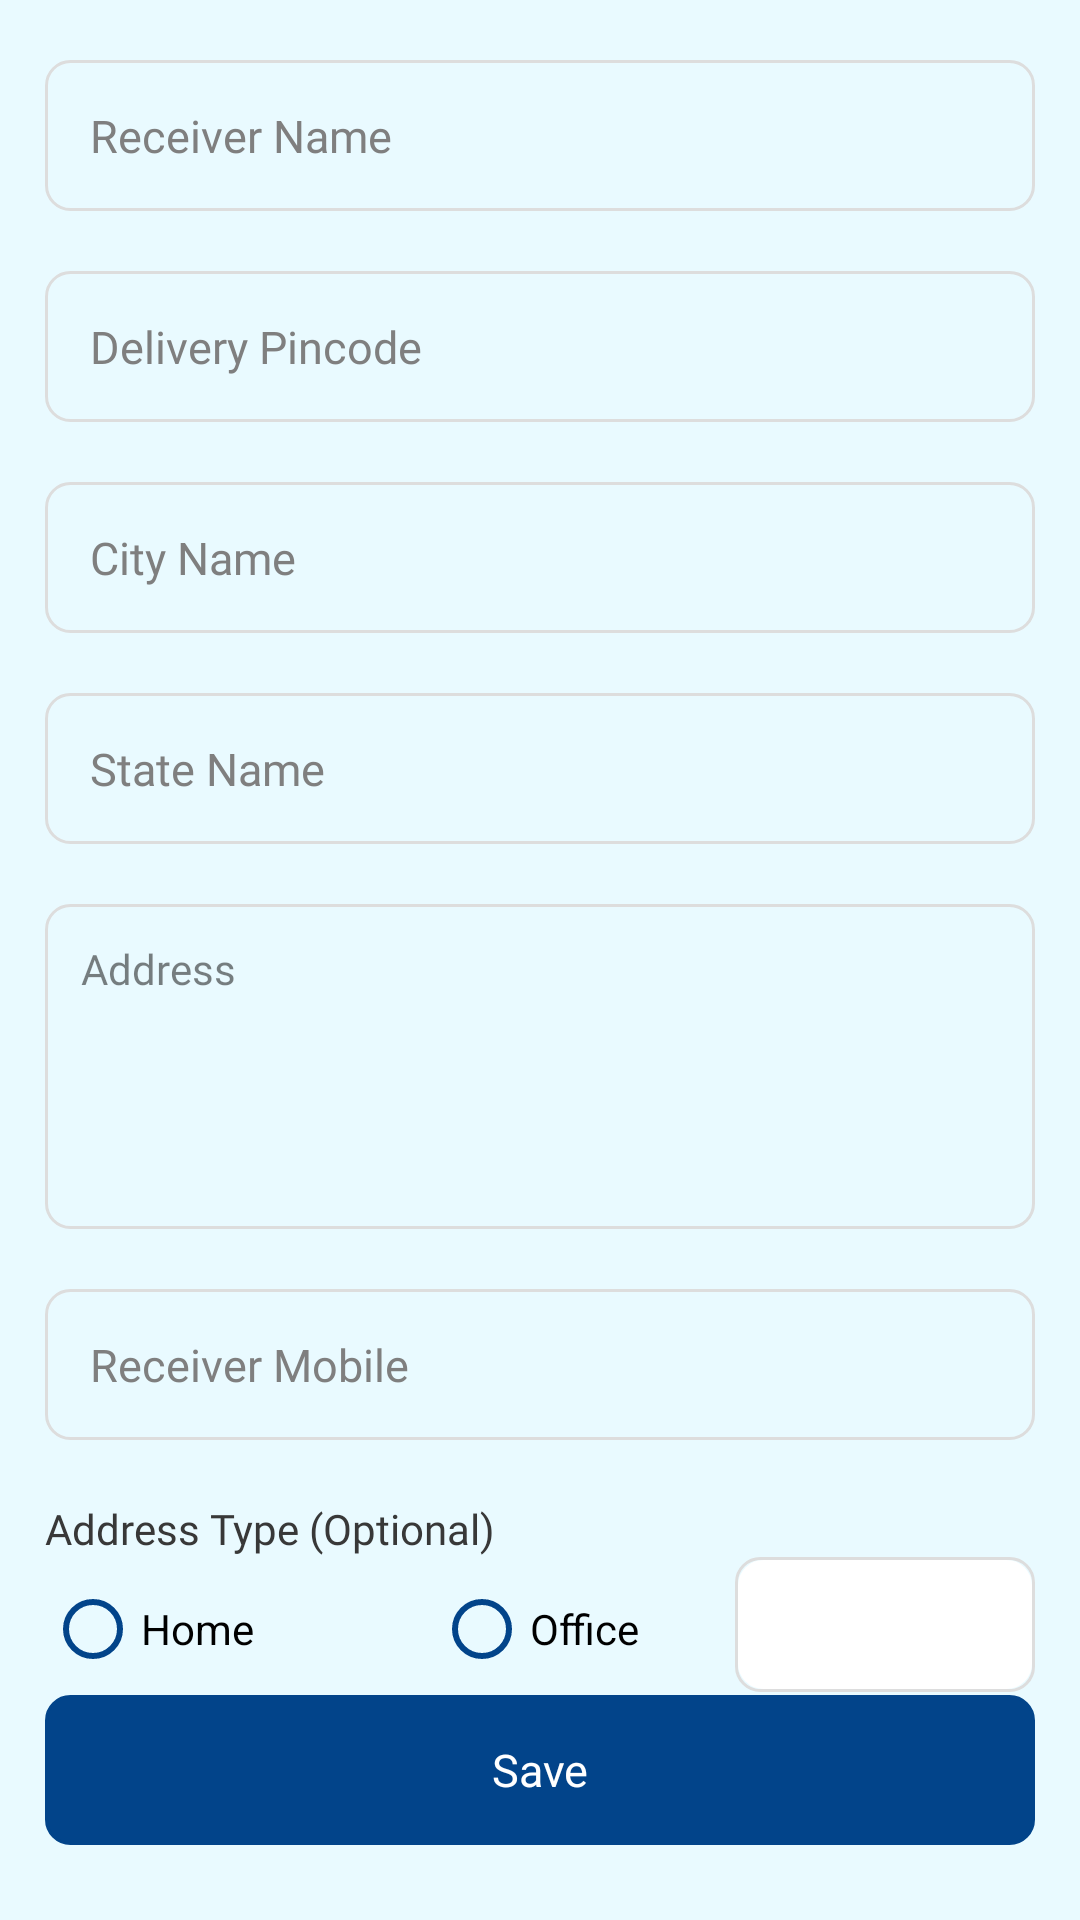

Layout XML and referenced resources for this Android screen:
<!-- AndroidManifest.xml: application theme Theme.SkyOverFlow -->
<!-- res/layout/fragment_delivery_address.xml -->
<?xml version="1.0" encoding="utf-8"?>
<RelativeLayout xmlns:android="http://schemas.android.com/apk/res/android"
    xmlns:tools="http://schemas.android.com/tools"
    android:layout_width="match_parent"
    android:layout_height="match_parent"
    xmlns:app="http://schemas.android.com/apk/res-auto"
    android:background="@color/purple_700"
    tools:context=".Fragment.Cart.DeliveryAddressFragment">


    <androidx.core.widget.NestedScrollView
        android:layout_width="match_parent"
        android:layout_height="match_parent"
        android:layout_above="@id/btn_save"
        android:layout_alignParentStart="true"
        android:layout_alignParentTop="true"
        android:layout_alignParentEnd="true">

        <LinearLayout
            android:layout_width="match_parent"
            android:layout_height="match_parent"
            android:orientation="vertical">

            <EditText
                android:id="@+id/ed_name"
                android:layout_width="match_parent"
                android:layout_height="wrap_content"
                android:layout_marginLeft="15dp"
                android:layout_marginTop="20dp"
                android:layout_marginRight="15dp"
                android:background="@drawable/corner8"
                android:drawablePadding="10dp"
                android:fontFamily="@font/poppins"
                android:hint="Receiver Name"
                android:inputType="text"
                android:padding="15dp"
                android:textColor="#000000"
                android:textColorHint="@color/hint_txt"
                android:textSize="15dp" />

            <EditText
                android:id="@+id/ed_pincode"
                android:layout_width="match_parent"
                android:layout_height="wrap_content"
                android:layout_marginLeft="15dp"
                android:layout_marginTop="20dp"
                android:layout_marginRight="15dp"
                android:background="@drawable/corner8"
                android:drawablePadding="10dp"
                android:fontFamily="@font/poppins"
                android:hint="Delivery Pincode"
                android:inputType="number"
                android:maxLength="6"
                android:padding="15dp"
                android:textColor="#000000"
                android:textColorHint="@color/hint_txt"
                android:textSize="15dp" />

            <EditText
                android:id="@+id/ed_city"
                android:layout_width="match_parent"
                android:layout_height="wrap_content"
                android:layout_marginLeft="15dp"
                android:layout_marginTop="20dp"
                android:layout_marginRight="15dp"
                android:background="@drawable/corner8"
                android:drawablePadding="10dp"
                android:fontFamily="@font/poppins"
                android:hint="City Name"
                android:inputType="text"
                android:padding="15dp"
                android:textColor="#000000"
                android:textColorHint="@color/hint_txt"
                android:textSize="15dp" />

            <EditText
                android:id="@+id/ed_state"
                android:layout_width="match_parent"
                android:layout_height="wrap_content"
                android:layout_marginLeft="15dp"
                android:layout_marginTop="20dp"
                android:layout_marginRight="15dp"
                android:background="@drawable/corner8"
                android:drawablePadding="10dp"
                android:fontFamily="@font/poppins"
                android:hint="State Name"
                android:inputType="text"
                android:padding="15dp"
                android:textColor="#000000"
                android:textColorHint="@color/hint_txt"
                android:textSize="15dp" />

            <EditText
                android:id="@+id/ed_address"
                android:layout_width="match_parent"
                android:layout_height="wrap_content"
                android:layout_marginLeft="15dp"
                android:layout_marginTop="20dp"
                android:layout_marginRight="15dp"
                android:background="@drawable/corner8"
                android:ems="8"
                android:fontFamily="@font/poppins_medium"
                android:gravity="start|top"
                android:inputType="textMultiLine"
                android:lines="5"
                android:hint="Address"
                android:padding="12dp"
                android:scrollbars="vertical"
                android:textColor="#E6121212"
                android:textColorHint="#8A121212"
                android:textDirection="firstStrong"
                android:textSize="14sp" />


            <EditText
                android:id="@+id/ed_no"
                android:layout_width="match_parent"
                android:layout_height="wrap_content"
                android:layout_marginLeft="15dp"
                android:layout_marginTop="20dp"
                android:layout_marginRight="15dp"
                android:background="@drawable/corner8"
                android:drawablePadding="10dp"
                android:fontFamily="@font/poppins"
                android:hint="Receiver Mobile"
                android:inputType="number"
                android:padding="15dp"
                android:textColor="#000000"
                android:textColorHint="@color/hint_txt"
                android:textSize="15dp" />


            <TextView
                android:layout_width="match_parent"
                android:layout_height="wrap_content"
                android:text="Address Type (Optional)"
                android:layout_marginLeft="15dp"
                android:layout_marginTop="20dp"
                android:layout_marginRight="15dp"
                android:textColor="@color/txt_38"
                android:fontFamily="@font/poppins_medium"/>

            <RelativeLayout
                android:id="@+id/relative_layout"
                android:layout_width="wrap_content"
                android:layout_height="wrap_content"
                android:layout_marginStart="15dp"
                android:layout_marginEnd="15dp"
                android:gravity="center_vertical"
                android:orientation="horizontal"
                android:layout_marginBottom="25dp"
                app:layout_constraintTop_toBottomOf="@+id/tv_address_type_optional"
                tools:ignore="MissingConstraints">

                <RadioGroup
                    android:id="@+id/radio_group"
                    android:layout_width="wrap_content"
                    android:layout_height="wrap_content"
                    android:orientation="horizontal">

                    <RadioButton
                        android:id="@+id/radioHome"
                        android:layout_width="wrap_content"
                        android:layout_height="wrap_content"
                        android:buttonTint="@color/btn_color"
                        android:text="Home" />

                    <RadioButton
                        android:id="@+id/radioOffice"
                        android:layout_width="wrap_content"
                        android:layout_height="wrap_content"
                        android:layout_marginLeft="60dp"
                        android:buttonTint="@color/btn_color"
                        android:text="Office" />
                </RadioGroup>

                <LinearLayout
                    android:layout_width="100dp"
                    android:layout_height="45dp"
                    android:layout_alignParentRight="true"
                    android:background="@drawable/corner8"
                    android:padding="1dp"
                    android:gravity="center|center_vertical|end">

                    <Spinner
                        android:id="@+id/appcompact_spinner"
                        android:layout_width="match_parent"
                        android:layout_height="match_parent"
                        android:background="@drawable/corner8"
                        android:textAlignment="center"
                        android:gravity="center"
                        android:backgroundTint="@color/white"
                        android:spinnerMode="dialog"
                        android:visibility="visible" />

                </LinearLayout>


            </RelativeLayout>


        </LinearLayout>

    </androidx.core.widget.NestedScrollView>

    <TextView
        android:id="@+id/btn_save"
        android:layout_width="match_parent"
        android:layout_height="50dp"
        android:layout_alignParentStart="true"
        android:layout_alignParentEnd="true"
        android:layout_alignParentBottom="true"
        android:layout_marginLeft="15dp"
        android:layout_marginRight="15dp"
        android:layout_marginBottom="25dp"
        android:background="@drawable/corner8"
        android:backgroundTint="@color/btn_color"
        android:fontFamily="@font/poppins_medium"
        android:gravity="center"
        android:text="Save"
        android:textAllCaps="false"
        android:textColor="#FFFFFF"
        android:textSize="15dp" />

</RelativeLayout>
<!-- resources referenced by this layout -->
<resources>
  <color name="btn_color">#02448A</color>
  <color name="hint_txt">#7F7F7F</color>
  <color name="purple_700">#E9FAFF</color>
  <color name="txt_38">#383838</color>
  <color name="white">#FFFFFFFF</color>
  <!-- drawable corner8 (drawable) -->
  <?xml version="1.0" encoding="utf-8"?>
  <shape xmlns:android="http://schemas.android.com/apk/res/android"
      android:shape="rectangle">
  
      <corners android:radius="8dp" />
  
      <stroke android:color="#DDDDDD"
          android:width="1dp"/>
  
  </shape>
  <style name="Theme.SkyOverFlow" parent="Theme.MaterialComponents.DayNight.NoActionBar">
          
          <item name="colorPrimary">@color/purple_500</item>
          <item name="colorPrimaryVariant">@color/purple_700</item>
          <item name="colorOnPrimary">@color/purple_700</item>
          
          <item name="colorSecondary">@color/teal_200</item>
          <item name="colorSecondaryVariant">@color/teal_700</item>
          <item name="colorOnSecondary">@color/black</item>
          
          <item name="android:windowLightStatusBar" tools:ignore="NewApi">true</item>
          <item name="android:statusBarColor">?attr/colorPrimaryVariant</item>
  
          
      </style>
  <color name="purple_500">#FF6200EE</color>
  <color name="teal_200">#FF03DAC5</color>
  <color name="teal_700">#FF018786</color>
  <color name="black">#FF000000</color>
</resources>
